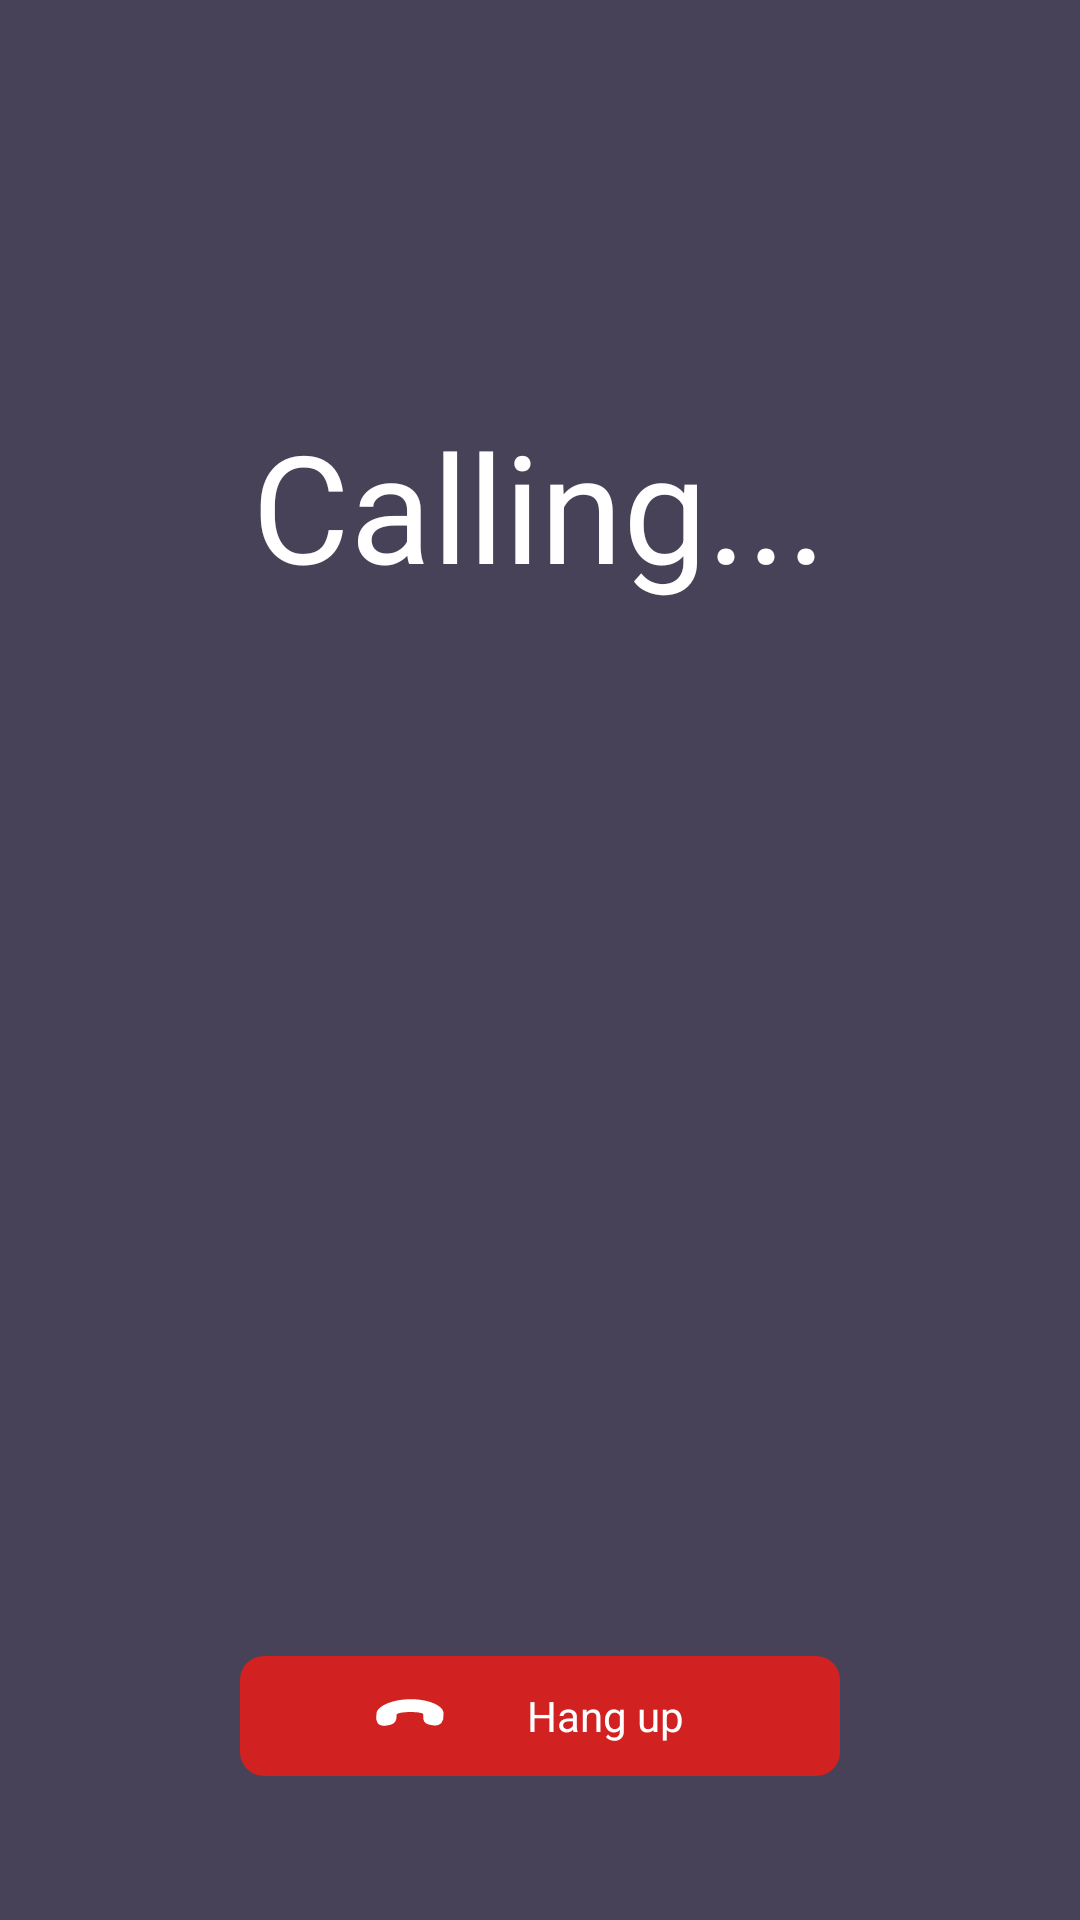

Produce the Android XML layout that renders to this screen, including the resource entries it uses.
<!-- AndroidManifest.xml: application theme AppTheme -->
<!-- res/layout/activity_converse.xml -->
<?xml version="1.0" encoding="utf-8"?>

<FrameLayout xmlns:android="http://schemas.android.com/apk/res/android"
    xmlns:app="http://schemas.android.com/apk/res-auto"
    xmlns:tools="http://schemas.android.com/tools"
    android:layout_width="match_parent"
    android:layout_height="match_parent"
    android:background="#1B242B"
    android:gravity="center_horizontal"
    android:orientation="vertical"
    tools:context=".ConverseActivity">

    <RelativeLayout
        android:id="@+id/remote_video_view_container"
        android:layout_width="match_parent"
        android:layout_height="match_parent"
        android:background="#484258">

        <RelativeLayout
            android:id="@+id/icon_padding"
            android:layout_width="match_parent"
            android:layout_height="90dp"
            android:layout_alignParentBottom="true" />

    </RelativeLayout>

    <FrameLayout
        android:id="@+id/local_video_view_container"
        android:layout_width="88dp"
        android:layout_height="120dp"
        android:layout_alignParentTop="true"
        android:layout_alignParentEnd="true"
        android:layout_alignParentRight="true"
        android:layout_gravity="right"
        android:layout_margin="60dp"
        android:background="#484258" />

    <TextView
        android:layout_width="wrap_content"
        android:layout_height="wrap_content"
        android:layout_gravity="center_horizontal"
        android:layout_marginTop="135dp"
        android:text="Calling..."
        android:textColor="#ffffff"
        android:textSize="50sp" />

    <TextView
        android:id="@+id/tv_hang_up"
        android:layout_width="200dp"
        android:layout_height="40dp"
        android:layout_gravity="center_horizontal|bottom"
        android:layout_marginBottom="48dp"
        android:background="@drawable/bg_hang_up"
        android:drawableLeft="@drawable/ic_hang_up"
        android:drawablePadding="10dp"
        android:gravity="center"
        android:paddingHorizontal="40dp"
        android:text="Hang up"
        android:textColor="#ffffff" />

</FrameLayout>
<!-- resources referenced by this layout -->
<resources>
  <!-- drawable bg_hang_up (drawable) -->
  <?xml version="1.0" encoding="utf-8"?>
  
  <shape xmlns:android="http://schemas.android.com/apk/res/android">
      <corners android:radius="8dp" />
      <solid android:color="#D22121" />
  </shape>
  <!-- drawable ic_hang_up (drawable) -->
  <vector xmlns:android="http://schemas.android.com/apk/res/android"
      android:width="33.318dp"
      android:height="33.318dp"
      android:viewportWidth="33.318"
      android:viewportHeight="33.318">
    <path
        android:pathData="M12.1906,16.2383c-0.0016,0.0435 -0.0183,0.5172 -0.0249,0.6539a5.493,5.493 79,0 1,-0.0648 0.6523c-0.2293,1.3664 -1.1877,2.0613 -3.4354,2.3195 -1.391,0.1594 -2.324,-0.1454 -2.8249,-0.9067a3.541,3.541 79,0 1,-0.3965 -2.2734c0.0042,-0.0671 0.0438,-0.664 0.0502,-0.8201 0.0995,-2.4527 5.224,-4.7727 11.3265,-4.8107S27.9169,13.2953 27.8175,15.7818l-0.0093,0.3303 -0.002,0.3605a3.491,3.491 79,0 1,-0.7462 2.5942,3.087 3.087,79 0,1 -2.6855,0.7035c-2.6059,-0.2729 -3.3633,-1.1118 -3.3046,-2.9817 0.0032,-0.1353 0.0269,-0.6067 0.0282,-0.6516 0.018,-0.4559 -1.6833,-0.8109 -4.394,-0.7926 -2.7404,0.0176 -4.4897,0.3973 -4.5099,0.8939ZM12.1906,16.2383"
        android:fillColor="#fff"/>
  </vector>
  <style name="AppTheme" parent="Theme.AppCompat.Light.NoActionBar">
          
          <item name="colorPrimary">@color/colorPrimary</item>
          <item name="colorPrimaryDark">@color/colorPrimaryDark</item>
          <item name="colorAccent">@color/colorAccent</item>
          <item name="android:windowBackground">#ffffff</item>
      </style>
  <!-- not gathered from this repository: default colours our renderer supplied (Android Studio template values) -->
  <color name="colorPrimary">#FF6200EE</color>
  <color name="colorPrimaryDark">#FF3700B3</color>
  <color name="colorAccent">#FF03DAC5</color>
</resources>
